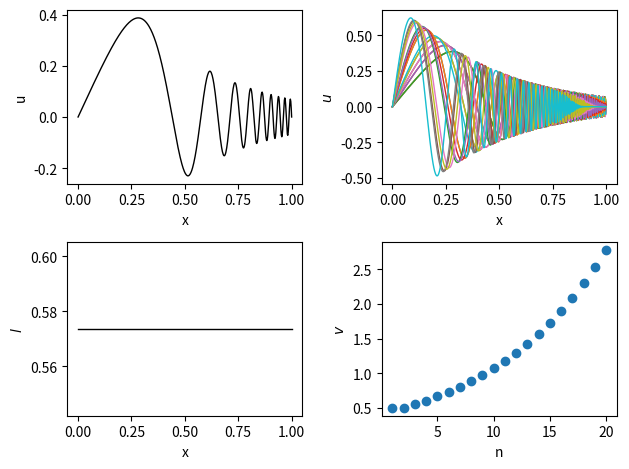

Write Python code to recreate this figure.
# Solver for a Sturm-Liouville problem (finite string Eigenmodes)
# This can be generalized to any BVP, as long as it's solvable
# by a shooting method.
import numpy as np
import matplotlib.pyplot as plt

#========================================
# Density function for string
# Returns the mass density at given position x.
# Here, we make use of optional arguments:
# The syntax would be (for a flat density):
# a = rho(x,imode=0)
def rho(x,**kwargs):
    for key in kwargs:
        if (key=='imode'):
            imode = kwargs[key]
    if (imode == 0):   # flat
        rho = 1
    elif (imode == 1): # exponential
        rho = 1 + np.exp(10 * x)
    return rho

#========================================
# fRHS for the (non-)uniform string
# Should return an array dydx containing three
# elements corresponding to y'(x), y''(x), and lambda'(x).
def dydx_string(x,y,**kwargs):
    dydx    = np.zeros(3)
    dydx[0] = y[1] 
    dydx[1] = - (y[2] * np.pi) ** 2 * rho(x, **kwargs) * y[0]
    dydx[2] = 0
    return dydx

#========================================
# fLOA for the string problem
# This is the (boundary) loading function.
# Should return the integration boundaries x0,x1, and
# the initial values y(x=0). Therefore, y must be
# an array with three elements. 
# The function takes an argument v, which in our case
# is just the eigenvalue lambda.
# Note that some of the initial values in y can
# (and should!) depend on lambda.
def load_string(v):
    x0 = 0
    x1 = 1
    y = np.array([0, v[0] * np.pi, v[0]])
    return x0,x1,y

#========================================
# fSCO for the string problem
# This is the scoring function. Should return
# the function that needs to be zeroed by the
# root finder. In our case, that's just y(1). 
# The function takes the arguments x and y, where
# y is an array with three elements.
def score_string(x,y):
    score = y[0][-1]
    return score # displacement should be zero.

#========================================
# Single rk4 step.
# Already provided. Good to go; 2.5 free points :-)
def rk4(fRHS,x0,y0,dx,**kwargs):
    k1 = dx*fRHS(x0       ,y0       ,**kwargs)
    k2 = dx*fRHS(x0+0.5*dx,y0+0.5*k1,**kwargs)
    k3 = dx*fRHS(x0+0.5*dx,y0+0.5*k2,**kwargs)
    k4 = dx*fRHS(x0+    dx,y0+    k3,**kwargs)
    y  = y0+(k1+2.0*(k2+k3)+k4)/6.0
    return y    

#========================================
# ODE IVP driver.
# Already provided. Good to go; 2.5 free points :-)
def ode_ivp(fRHS,fORD,x0,x1,y0,nstep,**kwargs):
    nvar    = y0.size                      # number of ODEs
    x       = np.linspace(x0,x1,nstep+1)   # generates equal-distant support points
    y       = np.zeros((nvar,nstep+1))     # result array 
    y[:,0]  = y0                           # set initial condition
    dx      = x[1]-x[0]                    # step size
    for k in range(1,nstep+1):
        y[:,k] = fORD(fRHS,x[k-1],y[:,k-1],dx,**kwargs)
    return x,y

#=======================================
# A single trial shot.
# Sets the initial values (guesses) via fLOA, calculates 
# the corresponding solution via ode_ivp, and returns 
# a "score" via fSCO, i.e. a value for the rootfinder to zero out.
def bvp_shoot(fRHS,fORD,fLOA,fSCO,v,nstep,**kwargs):
    x0, x1, y0 = fLOA(v)
    x, y = ode_ivp(fRHS,fORD,x0,x1,y0,nstep,**kwargs)
    score = score_string(x, y)
    return score # this should be zero, and thus can be directly used.

#=======================================
# The rootfinder.
# The function pointers are problem-specific (see main()). 
# v0 is the initial guess for the eigenvalue (in our case).
# Should return x,y, so that the solution can be plotted.
def bvp_root(fRHS,fORD,fLOA,fSCO,v0,nstep,**kwargs):
    f0 = bvp_shoot(fRHS, fORD, fLOA, fSCO, v0, nstep, **kwargs)
    i = 1
    vi = v0 * 1.1 ** i
    fi = bvp_shoot(fRHS, fORD, fLOA, fSCO, vi, nstep, **kwargs)
    while f0 * fi >= 0:
        vi = v0 * 1.1 ** i
        fi = bvp_shoot(fRHS, fORD, fLOA, fSCO, vi, nstep, **kwargs)
        i += 1
    tol = 1e-6
    vmid = (v0 + vi)/2
    while abs(v0 - vi) >= tol:
        vmid = (v0 + vi)/2
        fmid = bvp_shoot(fRHS, fORD, fLOA, fSCO, vmid, nstep, **kwargs)
        if f0 * fmid < 0:
            vi = vmid
        elif fi * fmid < 0:
            v0 = vmid
    x0, x1, y0 = fLOA(vmid)
    x, y = ode_ivp(fRHS,fORD,x0,x1,y0,nstep,**kwargs)
    return x,y

#=======================================
def main():

    nstep = 500
    imode = 1
    v0    = np.array([0.5])
    fRHS  = dydx_string
    fLOA  = load_string
    fSCO  = score_string
    fORD  = rk4
    x,y   = bvp_root(fRHS,fORD,fLOA,fSCO,v0,nstep,imode=imode)

    u = y[0,:] # amplitude
    l = y[2,:] # eigenvalue

    plt.figure(num=1,facecolor='white')
    
    plt.subplot(221)
    plt.plot(x,u,linestyle='-',color='black',linewidth=1.0)
    plt.xlabel('x')
    plt.ylabel('u')
    
    plt.subplot(223)
    plt.plot(x,l,linestyle='-',color='black',linewidth=1.0)
    plt.xlabel('x')
    plt.ylabel('$l$')
    
    N = 20
    vn = np.zeros(20)
    v = v0
    for i in range(N):
        vn[i] = v
        x, y = bvp_root(fRHS,fORD,fLOA,fSCO,v,nstep,imode=imode)
        print("eig" + str(i+1) + " = " + str(y[2, 0]))
        plt.subplot(222)
        plt.plot(x,y[0, :],linestyle='-',linewidth=1.0)
        v = np.array([v0[0]*1.1**i])
        plt.xlabel('x')
        plt.ylabel('$u$')

    plt.subplot(224)
    plt.scatter(np.linspace(1, 20, 20), vn)
    plt.xlabel('n')
    plt.ylabel('$v$')
    
    plt.tight_layout()

    plt.show()



#=======================================
main()

